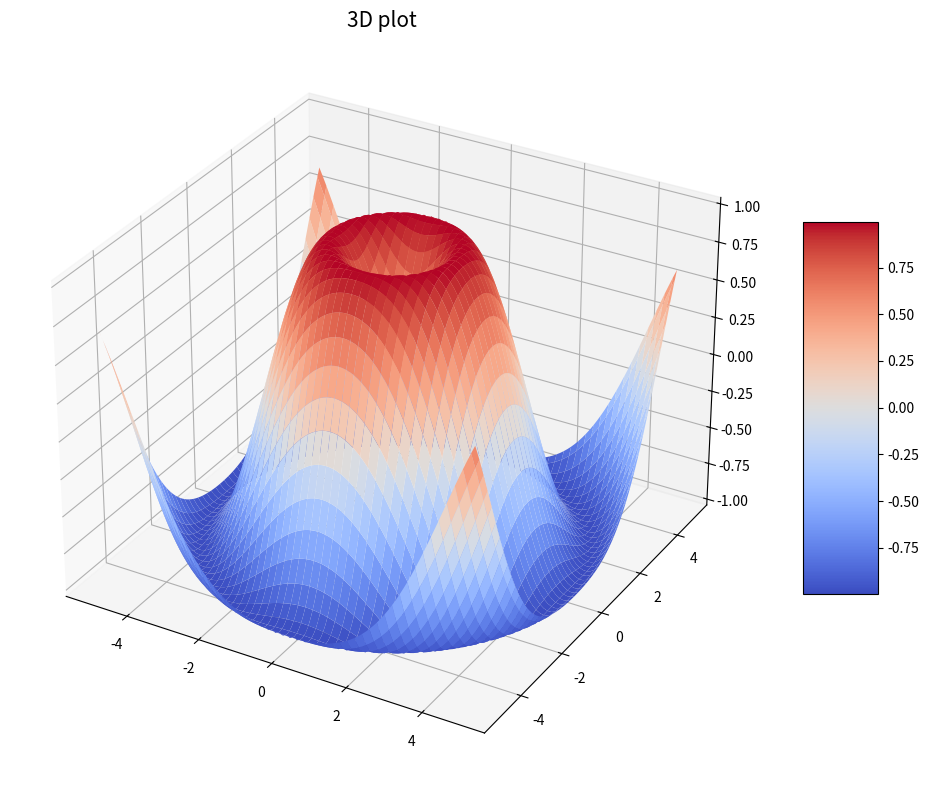

The matplotlib source for this figure:
import numpy as np
import matplotlib.pyplot as plt
from mpl_toolkits.mplot3d import Axes3D
from matplotlib import cm

fig = plt.figure(figsize=(10, 8))
ax = fig.add_subplot(111, projection='3d')

x = np.arange(-5, 5, 0.1)
y = np.arange(-5, 5, 0.1)
x, y = np.meshgrid(x, y)
r = np.sqrt(x**2 + y**2)
z = np.sin(r)

surf = ax.plot_surface(x, y, z, cmap=cm.coolwarm, linewidth=0, antialiased=True)
fig.colorbar(surf, shrink=0.5, aspect=5)

ax.set_title('3D plot', fontsize=15)
plt.tight_layout()
plt.show()